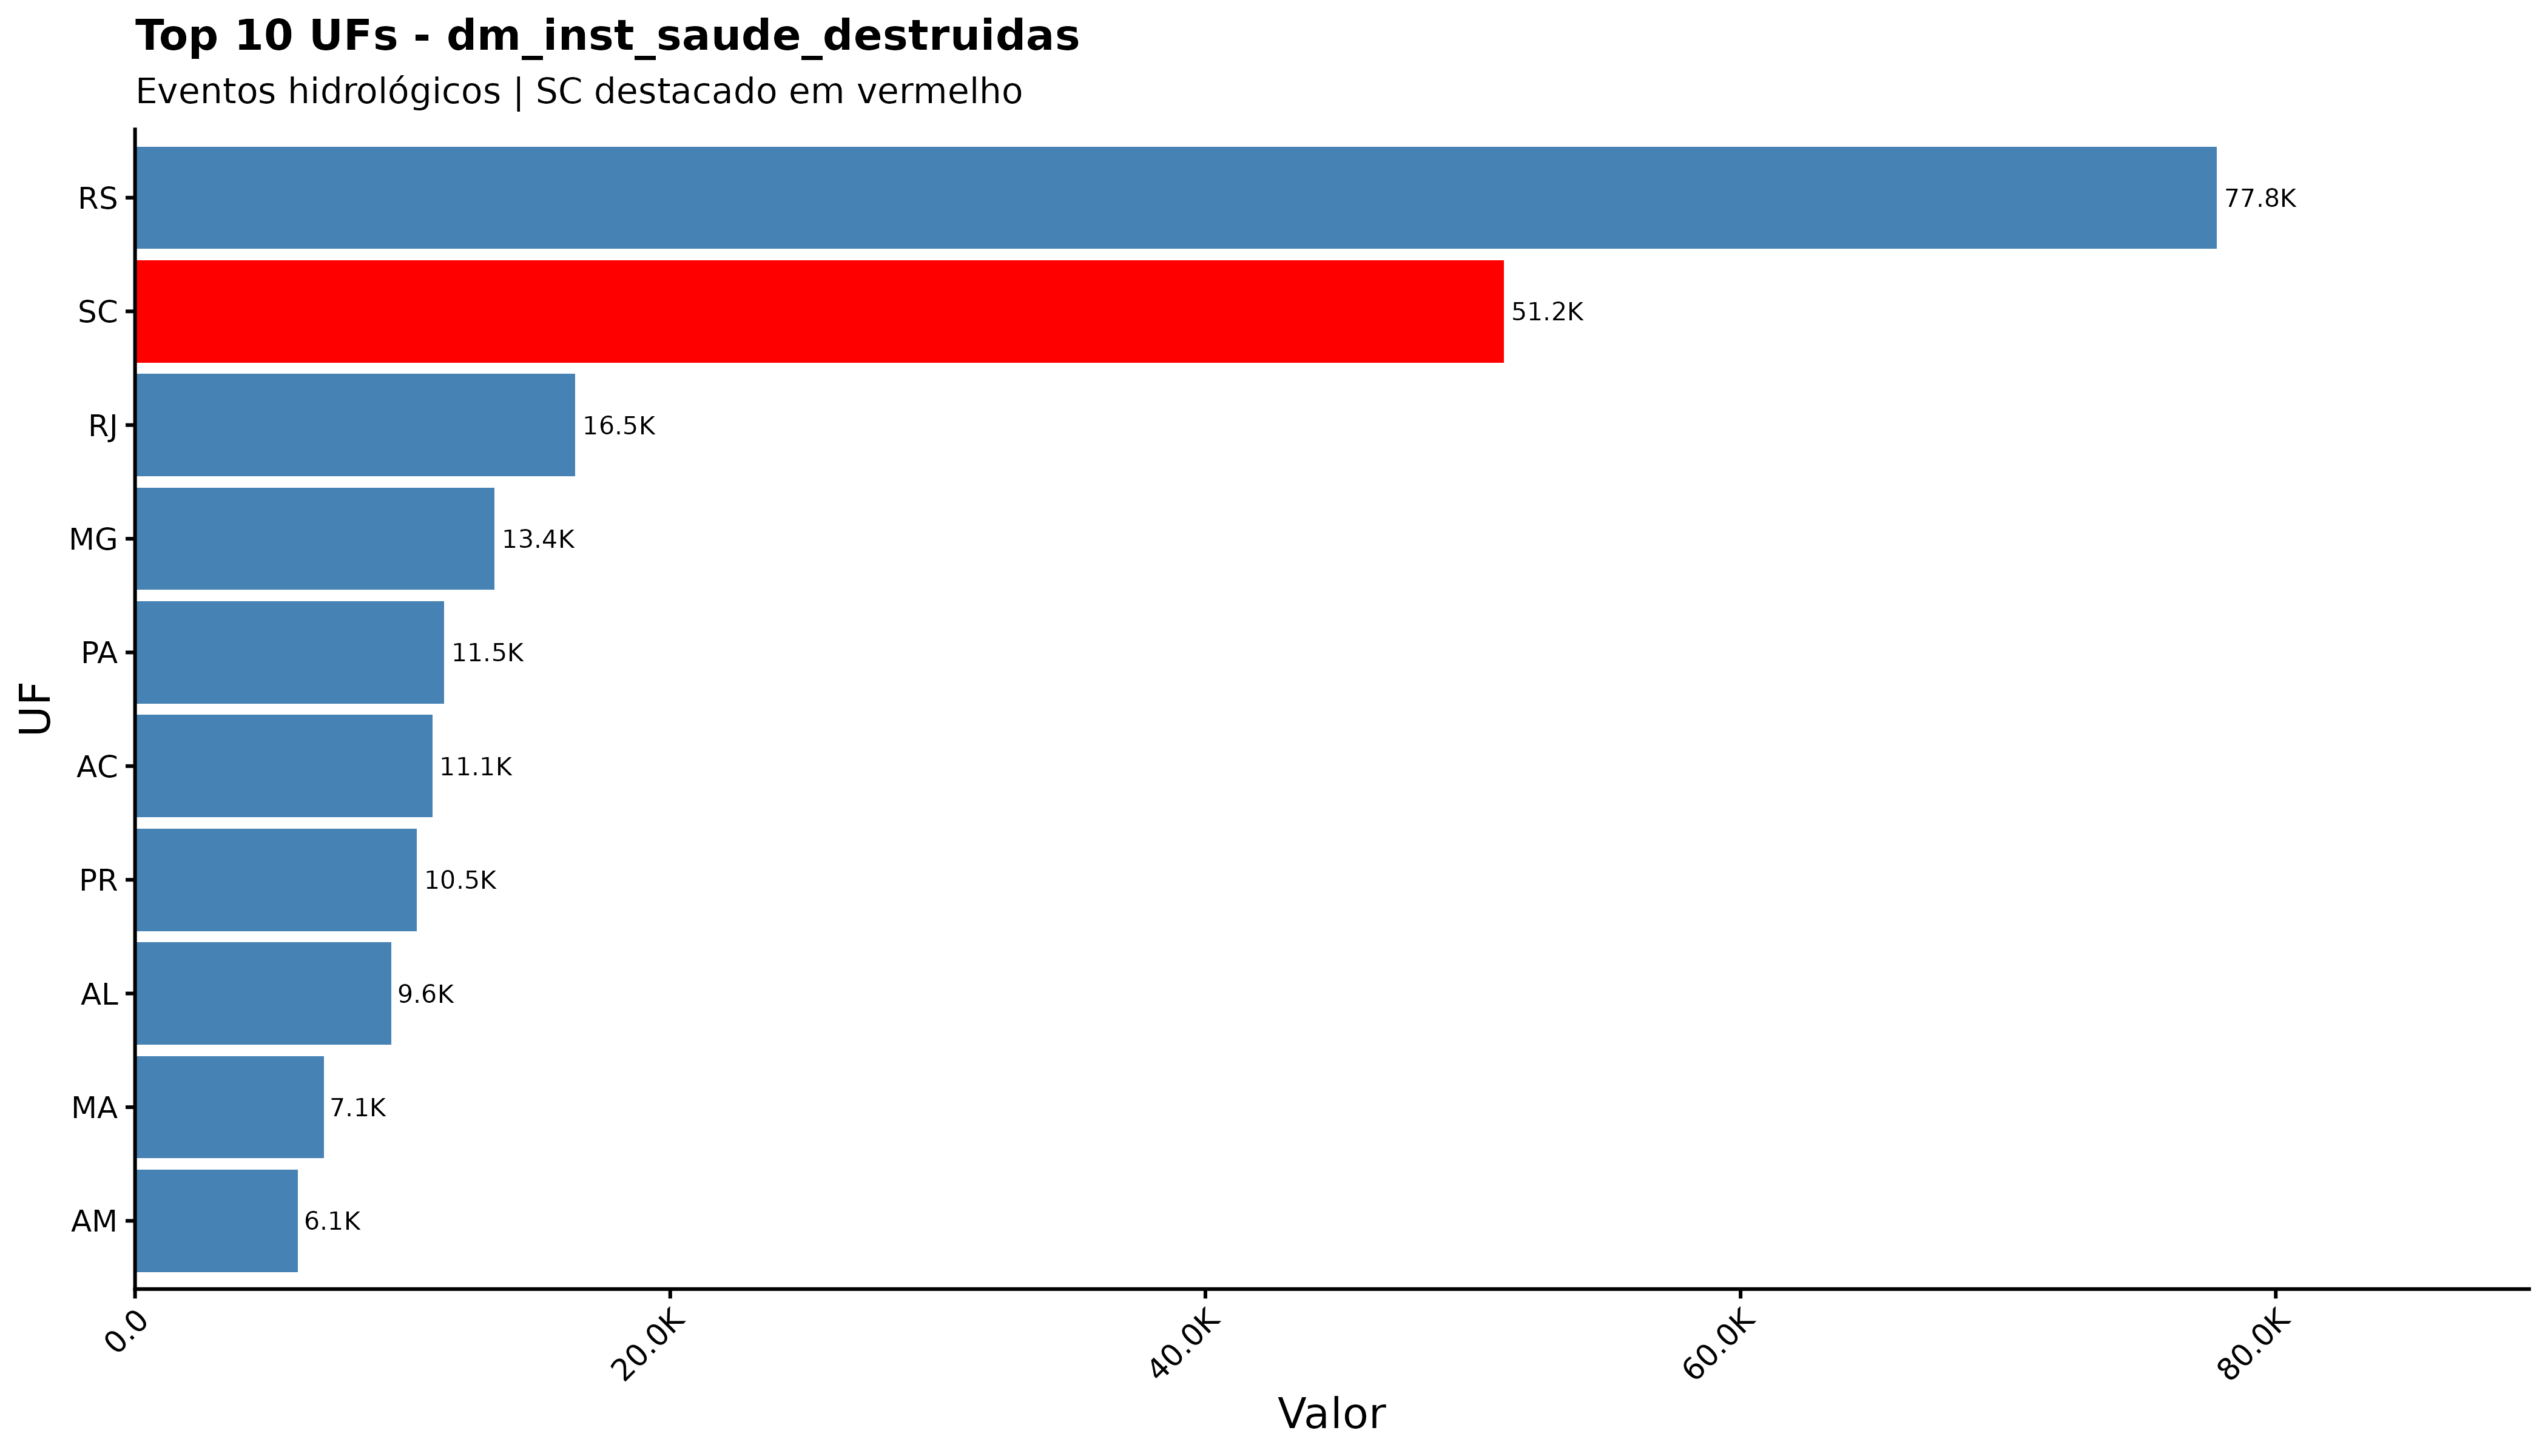

Values plotted in this chart, from the file beside it:
sigla_uf, dm_inst_saude_destruidas
RS, 77798
SC, 51150
RJ, 16453
MG, 13440
PA, 11543
AC, 11107
PR, 10531
AL, 9587
MA, 7053
AM, 6091
BA, 2194
SP, 2145
CE, 851
RN, 822
ES, 795
PE, 720
SE, 471
MS, 192
RO, 139
RR, 78
MT, 52
TO, 40
GO, 23
PI, 14
PB, 3
AP, 2
DF, 0
pa, 0
